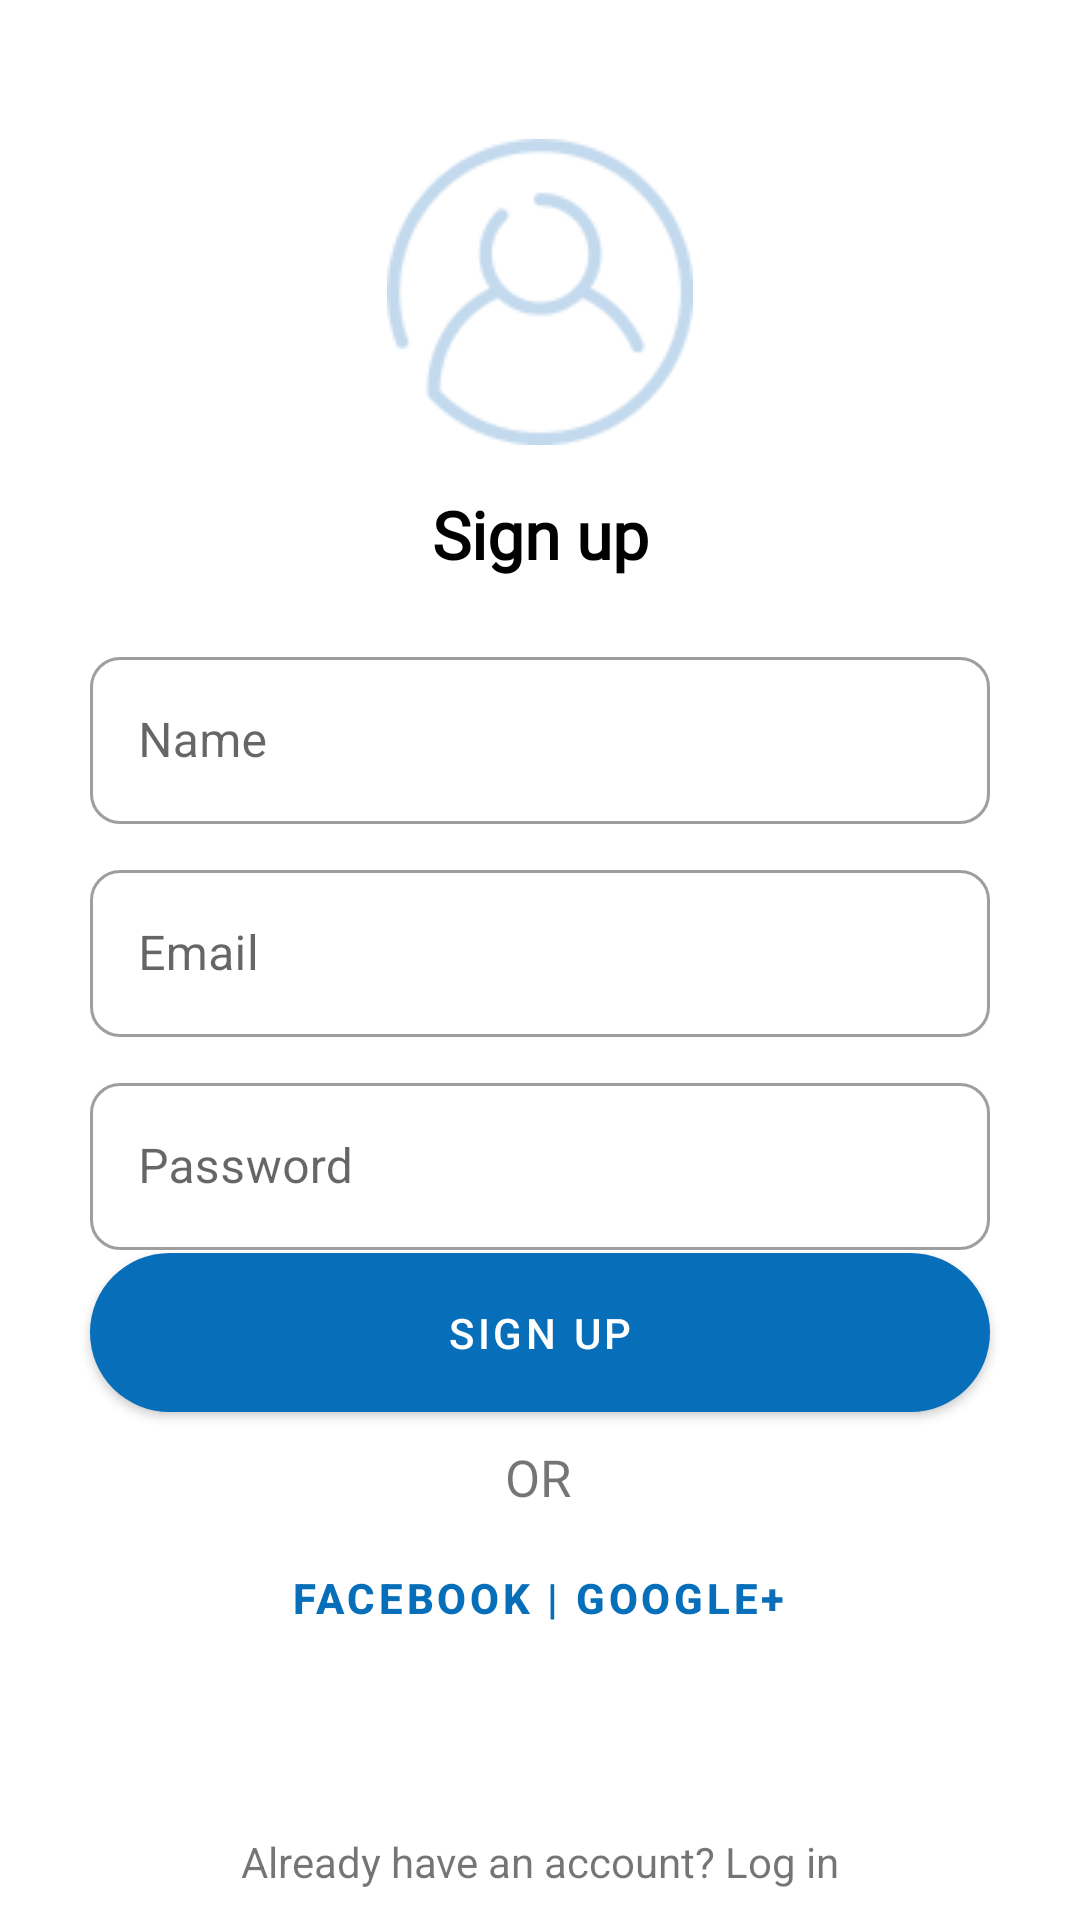

Produce the Android XML layout that renders to this screen, including the resource entries it uses.
<!-- AndroidManifest.xml: application theme Theme.AITUrm -->
<!-- res/layout/activity_registration.xml -->
<?xml version="1.0" encoding="utf-8"?>
<androidx.constraintlayout.widget.ConstraintLayout xmlns:android="http://schemas.android.com/apk/res/android"
    xmlns:app="http://schemas.android.com/apk/res-auto"
    xmlns:tools="http://schemas.android.com/tools"
    android:layout_width="match_parent"
    android:layout_height="match_parent"
    tools:context=".ui.presentation.authentication.login.LoginActivity"
    android:background="@color/white">


    <LinearLayout
        android:id="@+id/linearLayout"
        android:layout_width="match_parent"
        android:layout_height="wrap_content"
        android:gravity="center"
        android:orientation="vertical"
        app:layout_constraintBottom_toBottomOf="parent"
        app:layout_constraintTop_toTopOf="parent"
        app:layout_constraintVertical_bias="0.094"
        tools:layout_editor_absoluteX="0dp">

        <com.google.android.material.imageview.ShapeableImageView
            android:layout_width="wrap_content"
            android:layout_height="wrap_content"
            android:layout_marginBottom="15dp"
            android:src="@drawable/ic_avatar" />

        <com.google.android.material.textview.MaterialTextView
            android:layout_width="220dp"
            android:layout_height="wrap_content"
            android:gravity="center"
            android:text="@string/sign_up"
            android:textColor="@color/black"
            android:textSize="22sp"
            android:textStyle="bold"
            android:fontFamily="@font/inter_regular"/>

    </LinearLayout>

    <LinearLayout
        android:id="@+id/linearLayout2"
        android:layout_width="match_parent"
        android:layout_height="wrap_content"
        android:orientation="vertical"
        app:layout_constraintBottom_toBottomOf="@id/signIn"
        app:layout_constraintTop_toTopOf="parent">

        <com.google.android.material.textfield.TextInputLayout
            android:id="@+id/nameInputLayout"
            style="@style/Widget.MaterialComponents.TextInputLayout.OutlinedBox"
            android:layout_width="match_parent"
            android:layout_height="wrap_content"
            android:hint="@string/name"
            android:paddingHorizontal="30dp"
            android:paddingVertical="10dp"
            app:boxCornerRadiusBottomEnd="10dp"
            app:boxCornerRadiusBottomStart="10dp"
            app:boxCornerRadiusTopEnd="10dp"
            app:boxCornerRadiusTopStart="10dp">

            <com.google.android.material.textfield.TextInputEditText
                android:layout_width="match_parent"
                android:layout_height="wrap_content"
                android:maxLines="1" />

        </com.google.android.material.textfield.TextInputLayout>

        <com.google.android.material.textfield.TextInputLayout
            android:id="@+id/emailInputLayout"
            style="@style/Widget.MaterialComponents.TextInputLayout.OutlinedBox"
            android:layout_width="match_parent"
            android:layout_height="wrap_content"
            android:hint="@string/email"
            android:paddingHorizontal="30dp"
            app:boxCornerRadiusBottomEnd="10dp"
            app:boxCornerRadiusBottomStart="10dp"
            app:boxCornerRadiusTopEnd="10dp"
            app:boxCornerRadiusTopStart="10dp">

            <com.google.android.material.textfield.TextInputEditText
                android:layout_width="match_parent"
                android:layout_height="wrap_content"
                android:maxLines="1" />

        </com.google.android.material.textfield.TextInputLayout>

        <com.google.android.material.textfield.TextInputLayout
            android:id="@+id/passwordInputLayout"
            style="@style/Widget.MaterialComponents.TextInputLayout.OutlinedBox"
            android:layout_width="match_parent"
            android:layout_height="wrap_content"
            android:hint="@string/password"
            android:paddingHorizontal="30dp"
            android:paddingVertical="10dp"
            app:boxCornerRadiusBottomEnd="10dp"
            app:boxCornerRadiusBottomStart="10dp"
            app:boxCornerRadiusTopEnd="10dp"
            app:boxCornerRadiusTopStart="10dp">

            <com.google.android.material.textfield.TextInputEditText
                android:layout_width="match_parent"
                android:layout_height="wrap_content"
                android:maxLines="1" />

        </com.google.android.material.textfield.TextInputLayout>

    </LinearLayout>

    <com.google.android.material.button.MaterialButton
        android:id="@+id/signUpButton"
        android:layout_width="match_parent"
        android:layout_height="65dp"
        android:layout_marginHorizontal="30dp"
        android:text="@string/sign_up"
        app:cornerRadius="50dp"
        app:layout_constraintBottom_toBottomOf="parent"
        app:layout_constraintTop_toTopOf="parent"
        app:layout_constraintVertical_bias="0.716"
        tools:layout_editor_absoluteX="30dp" />

    <com.google.android.material.textview.MaterialTextView
        android:layout_width="wrap_content"
        android:layout_height="wrap_content"
        android:text="@string/or"
        android:textSize="17sp"
        app:layout_constraintBottom_toBottomOf="parent"
        app:layout_constraintEnd_toEndOf="parent"
        app:layout_constraintHorizontal_bias="0.498"
        app:layout_constraintStart_toStartOf="parent"
        app:layout_constraintTop_toTopOf="parent"
        app:layout_constraintVertical_bias="0.779" />

    <com.google.android.material.button.MaterialButton
        android:id="@+id/facebookOrGoogle"
        style="@style/Widget.MaterialComponents.Button.TextButton"
        android:layout_width="wrap_content"
        android:layout_height="wrap_content"
        android:text="@string/facebook_google"
        android:textStyle="bold"
        app:layout_constraintBottom_toBottomOf="parent"
        app:layout_constraintEnd_toEndOf="parent"
        app:layout_constraintHorizontal_bias="0.497"
        app:layout_constraintStart_toStartOf="parent"
        app:layout_constraintTop_toTopOf="parent"
        app:layout_constraintVertical_bias="0.859" />

    <com.google.android.material.textview.MaterialTextView
        android:id="@+id/signIn"
        android:layout_width="match_parent"
        android:layout_height="wrap_content"
        android:gravity="center"
        android:layout_marginBottom="10dp"
        android:text="@string/already_have_an_account"
        app:layout_constraintBottom_toBottomOf="parent" />

</androidx.constraintlayout.widget.ConstraintLayout>
<!-- resources referenced by this layout -->
<resources>
  <color name="black">#FF000000</color>
  <color name="white">#FFFFFFFF</color>
  <!-- drawable ic_avatar: png bitmap (drawable-v24, 6359 bytes) -->
  <string name="already_have_an_account">Already have an account? Log in</string>
  <string name="email">Email</string>
  <string name="facebook_google">Facebook | Google+</string>
  <string name="name">Name</string>
  <string name="or">OR</string>
  <string name="password">Password</string>
  <string name="sign_up">Sign up</string>
  <style name="Theme.AITUrm" parent="Theme.MaterialComponents.DayNight.NoActionBar">
          
          <item name="colorPrimary">@color/purple_500</item>
          <item name="colorPrimaryVariant">@color/purple_700</item>
          <item name="colorOnPrimary">@color/white</item>
          
          <item name="colorSecondary">@color/teal_200</item>
          <item name="colorSecondaryVariant">@color/teal_700</item>
          <item name="colorOnSecondary">@color/black</item>
          
          <item name="android:statusBarColor">?attr/colorPrimaryVariant</item>
          
      </style>
  <color name="purple_500">#FF076FBA</color>
  <color name="purple_700">#FF0A65A8</color>
  <color name="teal_200">#FF03DAC5</color>
  <color name="teal_700">#FF018786</color>
</resources>
